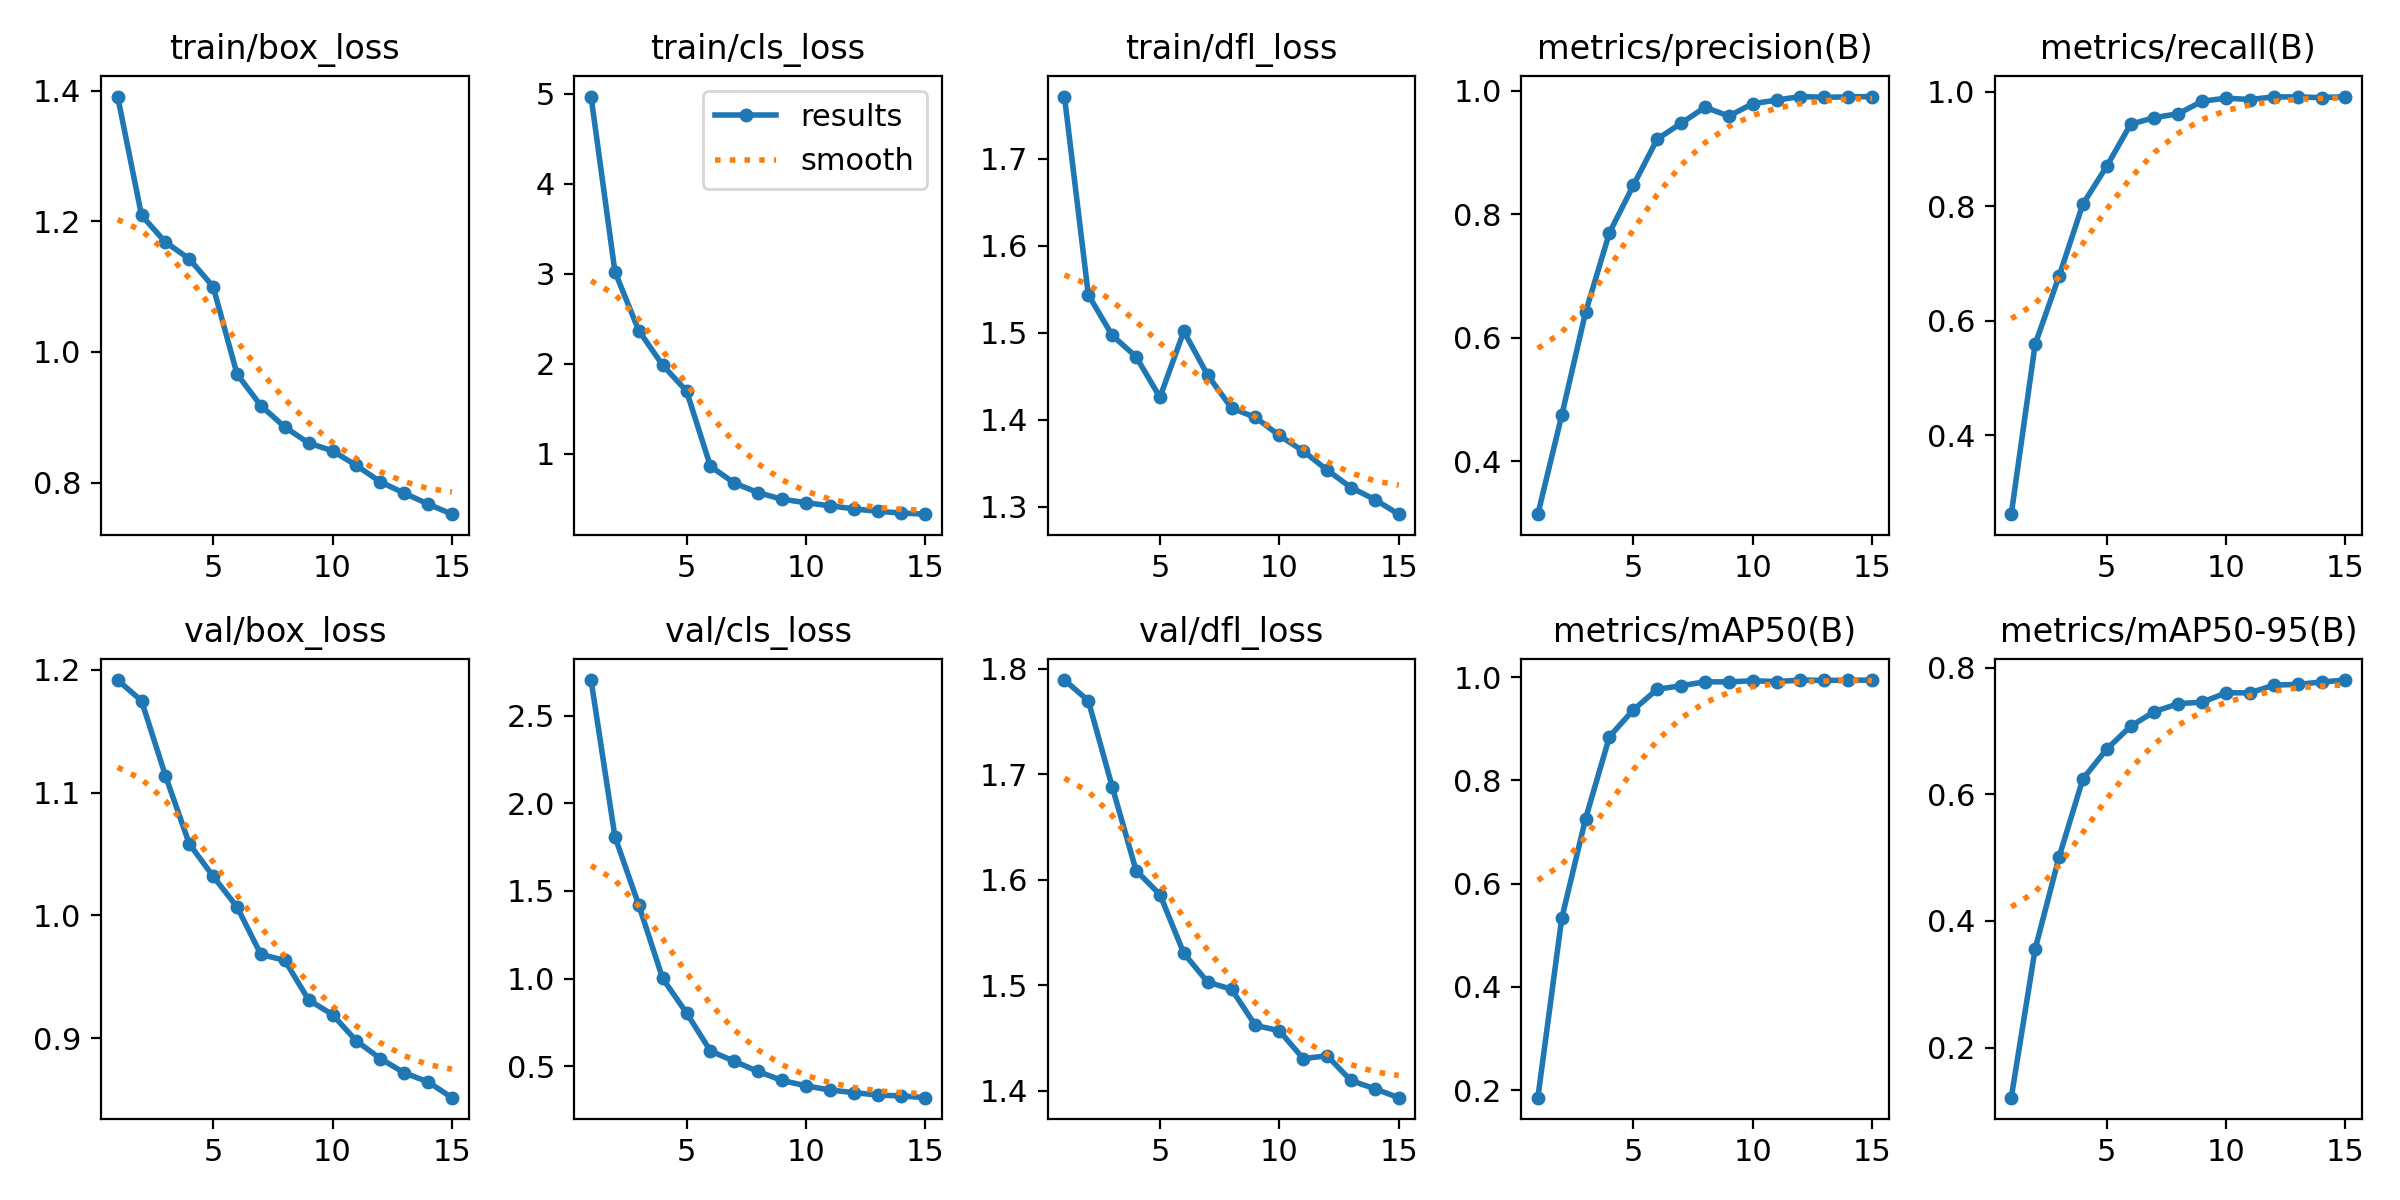

Source data for this figure (header and first rows):
epoch, time, train/box_loss, train/cls_loss, train/dfl_loss, metrics/precision(B), metrics/recall(B), metrics/mAP50(B), metrics/mAP50-95(B), val/box_loss, val/cls_loss, val/dfl_loss, lr/pg0, lr/pg1, lr/pg2
1, 170.4, 1.391, 4.967, 1.771, 0.3144, 0.2626, 0.1851, 0.1208, 1.192, 2.703, 1.789, 4.88831e-05, 4.88831e-05, 4.88831e-05
2, 330.7, 1.209, 3.021, 1.544, 0.4743, 0.5592, 0.5325, 0.3555, 1.175, 1.809, 1.77, 9.14228e-05, 9.14228e-05, 9.14228e-05
3, 490.2, 1.168, 2.366, 1.497, 0.6416, 0.678, 0.726, 0.5008, 1.114, 1.418, 1.688, 0.0001275, 0.0001275, 0.0001275
4, 648, 1.143, 1.982, 1.472, 0.7702, 0.804, 0.8848, 0.6245, 1.058, 1, 1.609, 0.0001179, 0.0001179, 0.0001179
5, 805.8, 1.1, 1.695, 1.426, 0.8469, 0.8702, 0.9366, 0.6715, 1.032, 0.8037, 1.586, 0.0001082, 0.0001082, 0.0001082
6, 960.9, 0.9661, 0.8582, 1.502, 0.9217, 0.9435, 0.9767, 0.7077, 1.007, 0.5867, 1.53, 9.849e-05, 9.849e-05, 9.849e-05
7, 1116, 0.9176, 0.6721, 1.451, 0.9473, 0.9551, 0.9833, 0.731, 0.9682, 0.5276, 1.503, 8.8788e-05, 8.8788e-05, 8.8788e-05
8, 1270, 0.885, 0.5651, 1.413, 0.9732, 0.9619, 0.991, 0.7434, 0.9635, 0.4696, 1.496, 7.9086e-05, 7.9086e-05, 7.9086e-05
9, 1425, 0.8604, 0.4918, 1.403, 0.9591, 0.9838, 0.9908, 0.7457, 0.9312, 0.4183, 1.462, 6.9384e-05, 6.9384e-05, 6.9384e-05
10, 1577, 0.8485, 0.4542, 1.382, 0.979, 0.989, 0.9931, 0.7605, 0.9192, 0.3881, 1.457, 5.9682e-05, 5.9682e-05, 5.9682e-05
11, 1731, 0.8261, 0.4188, 1.364, 0.9849, 0.9867, 0.9914, 0.7605, 0.8978, 0.3639, 1.43, 4.998e-05, 4.998e-05, 4.998e-05
12, 1885, 0.8011, 0.3855, 1.342, 0.9906, 0.9913, 0.9944, 0.7726, 0.8834, 0.3493, 1.433, 4.0278e-05, 4.0278e-05, 4.0278e-05
13, 2039, 0.7837, 0.3576, 1.322, 0.9893, 0.9913, 0.9937, 0.7739, 0.8719, 0.3351, 1.41, 3.0576e-05, 3.0576e-05, 3.0576e-05
14, 2195, 0.7671, 0.3387, 1.308, 0.9901, 0.99, 0.9941, 0.7776, 0.8644, 0.33, 1.402, 2.0874e-05, 2.0874e-05, 2.0874e-05
15, 2348, 0.7515, 0.326, 1.291, 0.9905, 0.9919, 0.9942, 0.7807, 0.8516, 0.3202, 1.393, 1.1172e-05, 1.1172e-05, 1.1172e-05
